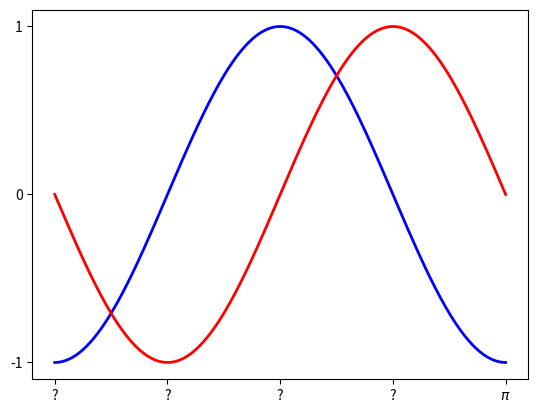

This figure's Python source:
"""
Ticks are now properly placed but their labels are not very
explicit. We could guess that 3.142 is pi but it would be better
to make it explicit. When we set tick values, we can also
provide a corresponding label in the second argument list. Note
that the dollar signs mark the labels as latex to allow for nice
rendering of the labels. The r prefix on a string marks it as
raw so the backslashes are included in the string.
:lesson goal file: goal05.py
"""

# Imports
import numpy as np
import matplotlib.pyplot as plt

x = np.linspace(-np.pi, np.pi, 256, endpoint=True)
c, s = np.cos(x), np.sin(x)

# Plot cosine using blue color with a continuous line of width 2 (pixels)
plt.plot(x, c, color="blue", linewidth=2.0, linestyle="-")

# Plot sine using red color with a continuous line of width 2 (pixels)
plt.plot(x, s, color="red", linewidth=2.0, linestyle="-")

# Set x limits
plt.xlim(x.min()*1.1, x.max()*1.1)

# Set x ticks
plt.xticks([-np.pi, -np.pi/2, 0, np.pi/2, np.pi],
           [r'?', r'?', r'?', r'?', r'$\pi$'])

# Set y limits
plt.ylim(c.min()*1.1, c.max()*1.1)

# Set y ticks
plt.yticks([-1, 0, 1])

# Show result on screen
plt.show()
